Run: headless pygame with SDL's dummy video driver; simulated clock (each Clock.tick advances the game by its frame time, no real sleeping); random seed 0; keys injected as events and as key.get_pressed() state; mouse plan: one left click at the window centre at the start of phase 2, then a move to the lower-right quarter at the start of phase 3.
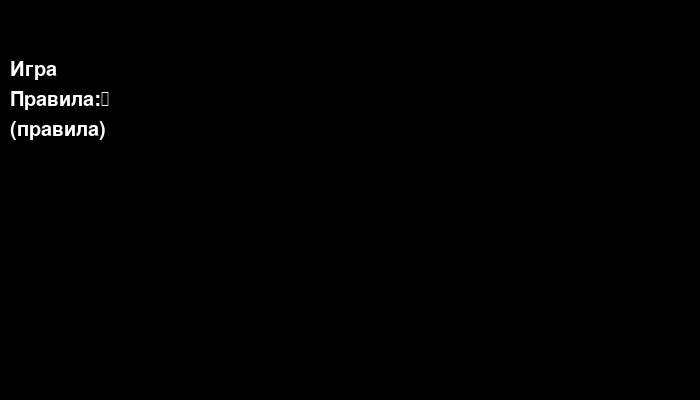
Frame 1 of 1 · flips 1–60 · no input

The pygame program that drew these frames:

import pygame


def main():
    pygame.font.init()
    text = ['Игра', 'Правила:\n', '(правила)']
    size = [700, 400]
    screen = pygame.display.set_mode(size)
    screen.fill('black')
    font = pygame.font.Font(None, 30)
    text_coord = 50
    for line in text:
        string_rendered = font.render(line, 1, pygame.Color('white'))
        intro_rect = string_rendered.get_rect()
        text_coord += 10
        intro_rect.top = text_coord
        intro_rect.x = 10
        text_coord += intro_rect.height
        screen.blit(string_rendered, intro_rect)

    while True:
        for event in pygame.event.get():
            if event.type == pygame.QUIT:
                pygame.quit()
            elif event.type == pygame.KEYDOWN or \
                    event.type == pygame.MOUSEBUTTONDOWN:
                return  # начинаем игру
        pygame.display.flip()


if __name__ == '__main__':
    main()
